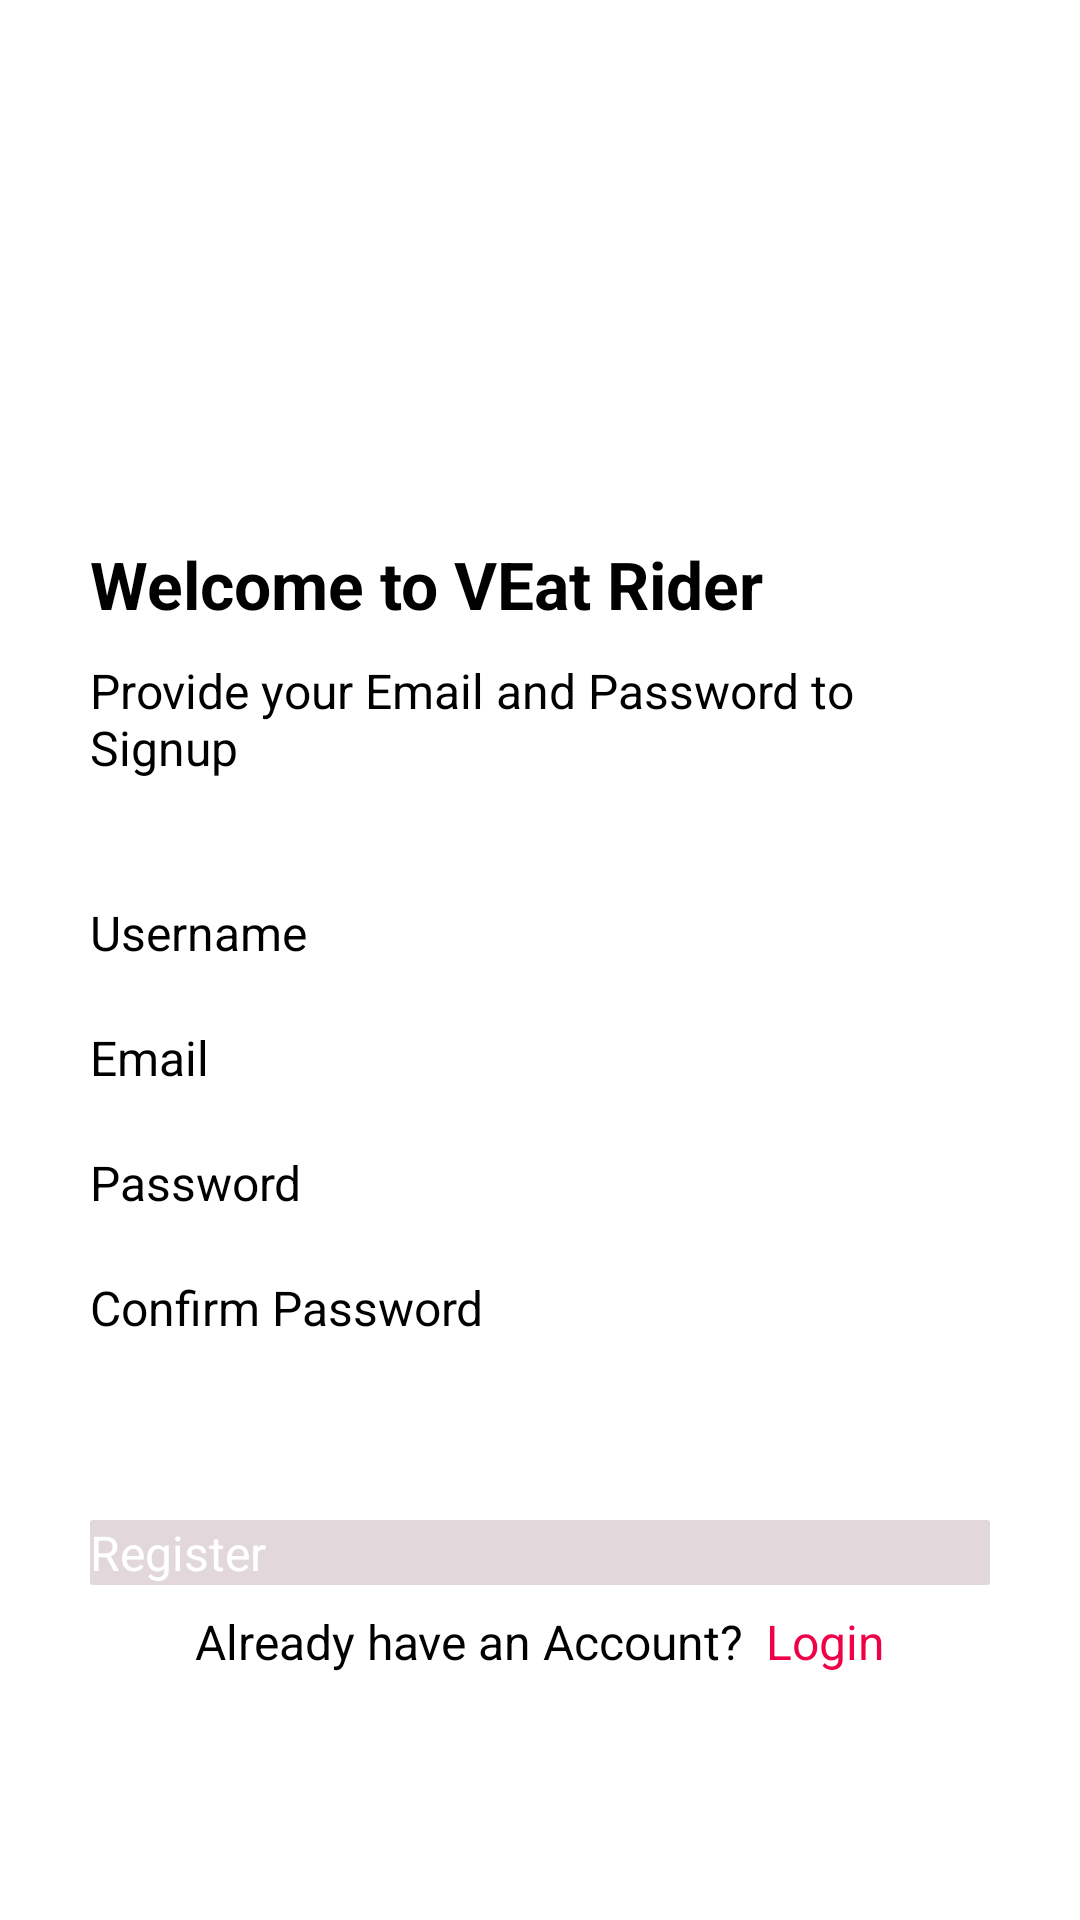

This screen was rendered from an Android layout file. Write that file and the resources it references.
<!-- AndroidManifest.xml: application theme Theme.FoodDeliverForTrain -->
<!-- res/layout/activity_rider_register.xml -->
<?xml version="1.0" encoding="utf-8"?>
<LinearLayout xmlns:android="http://schemas.android.com/apk/res/android"
    xmlns:tools="http://schemas.android.com/tools"
    android:layout_width="match_parent"
    android:layout_height="match_parent"
    android:background="@color/background"
    android:gravity="center"
    android:orientation="vertical"
    tools:context=".rider.RiderRegister">

    <LinearLayout
        android:layout_width="match_parent"
        android:layout_height="match_parent"
        android:layout_marginLeft="30dp"
        android:layout_marginRight="30dp"
        android:orientation="vertical">
        <ImageView
            android:layout_width="100dp"
            android:layout_height="100dp"
            android:layout_marginTop="40dp"
            android:src="@drawable/delivery" />


        <TextView
            android:layout_width="wrap_content"
            android:layout_height="wrap_content"
            android:layout_marginTop="40dp"
            android:text="@string/title_food_rider"
            android:textColor="@color/textColor"
            android:textSize="22sp"
            android:textStyle="bold" />

        <TextView
            android:layout_width="wrap_content"
            android:layout_height="wrap_content"
            android:layout_marginTop="10dp"
            android:text="Provide your Email and Password to Signup"
            android:textColor="@color/textColor"
            android:textSize="16sp" />

        <EditText
            android:id="@+id/et_username"
            android:layout_width="match_parent"
            android:layout_height="wrap_content"
            android:layout_marginTop="40dp"
            android:hint="Username"
            android:textColor="@color/textColor"
            android:textSize="16sp" />

        <EditText
            android:id="@+id/et_email"
            android:layout_width="match_parent"
            android:layout_height="wrap_content"
            android:layout_marginTop="20dp"
            android:hint="Email"
            android:textColor="@color/textColor"
            android:textSize="16sp" />

        <EditText
            android:id="@+id/et_password"
            android:layout_width="match_parent"
            android:layout_height="wrap_content"
            android:layout_marginTop="20dp"
            android:hint="Password"
            android:textColor="@color/textColor"
            android:textSize="16sp" />

        <EditText
            android:id="@+id/et_confirmPassword"
            android:layout_width="match_parent"
            android:layout_height="wrap_content"
            android:layout_marginTop="20dp"
            android:hint="Confirm Password"
            android:textColor="@color/textColor"
            android:textSize="16sp" />

        <Button
            android:id="@+id/btn_register"
            android:layout_width="match_parent"
            android:layout_height="wrap_content"
            android:layout_marginTop="60dp"
            android:background="@drawable/bg_rounded_input_field"
            android:text="Register"
            android:textAllCaps="false"
            android:textColor="@color/white"
            android:textSize="16sp" />

        <LinearLayout
            android:layout_width="match_parent"
            android:layout_height="wrap_content"
            android:layout_marginTop="8dp"
            android:gravity="center"
            android:orientation="horizontal">

            <TextView
                android:layout_width="wrap_content"
                android:layout_height="wrap_content"
                android:text="Already have an Account?"
                android:textAlignment="center"
                android:textColor="@color/textColor"
                android:textSize="16sp" />

            <TextView
                android:id="@+id/tv_loginButton"
                android:layout_width="wrap_content"
                android:layout_height="wrap_content"
                android:layout_marginLeft="8dp"
                android:text="Login"
                android:textAlignment="center"
                android:textColor="@color/textGreen"
                android:textSize="16sp" />

        </LinearLayout>

    </LinearLayout>

</LinearLayout>
<!-- resources referenced by this layout -->
<resources>
  <color name="background">#FFFFFFFF</color>
  <color name="textColor">#FF000000</color>
  <color name="textGreen">#ef0148</color>
  <color name="white">#FFFFFFFF</color>
  <!-- drawable bg_rounded_input_field (drawable) -->
  <?xml version="1.0" encoding="utf-8"?>
  <shape xmlns:android="http://schemas.android.com/apk/res/android"
      android:shape="rectangle">
  
      <solid android:color="#E2D7DA" />
      <corners android:radius="1dp"></corners>
  
  </shape>
  <string name="title_food_rider">Welcome to VEat Rider</string>
</resources>
